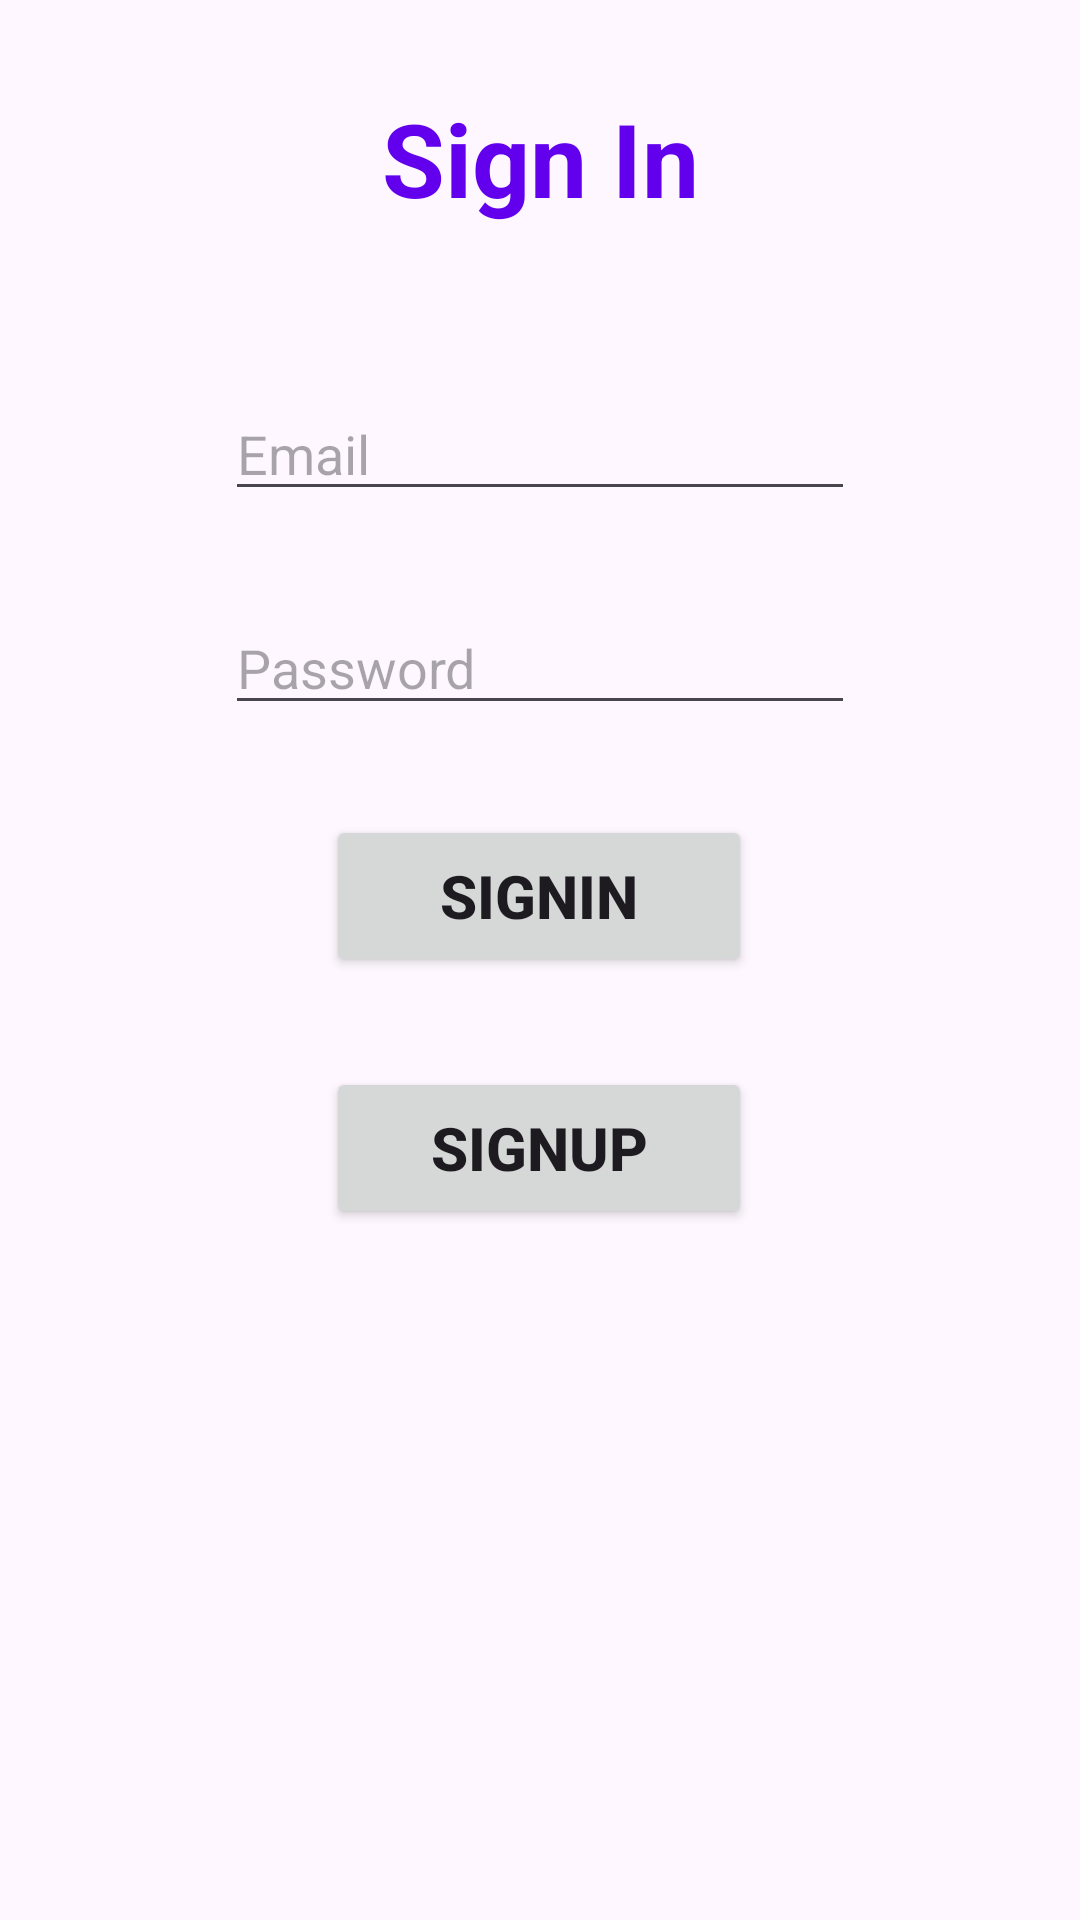

Android layout source for this screen:
<!-- AndroidManifest.xml: application theme Theme.WordUp -->
<!-- res/layout/fragment_form.xml -->
<?xml version="1.0" encoding="utf-8"?>
<androidx.constraintlayout.widget.ConstraintLayout xmlns:android="http://schemas.android.com/apk/res/android"
    xmlns:app="http://schemas.android.com/apk/res-auto"
    xmlns:tools="http://schemas.android.com/tools"
    android:layout_width="match_parent"
    android:layout_height="match_parent"
    tools:context=".FormFragment">


    <EditText
        android:id="@+id/emailText"
        android:layout_width="wrap_content"
        android:layout_height="wrap_content"
        android:layout_marginTop="50dp"
        android:ems="10"
        android:hint="Email"
        android:inputType="text"
        app:layout_constraintEnd_toEndOf="parent"
        app:layout_constraintStart_toStartOf="parent"
        app:layout_constraintTop_toBottomOf="@+id/textView" />

    <Button
        android:id="@+id/btnSignin"
        android:layout_width="142dp"
        android:layout_height="54dp"
        android:layout_marginStart="134dp"
        android:layout_marginTop="30dp"
        android:layout_marginEnd="135dp"
        android:text="SignIn"
        android:textSize="20sp"
        android:textStyle="bold"
        app:layout_constraintEnd_toEndOf="parent"
        app:layout_constraintStart_toStartOf="parent"
        app:layout_constraintTop_toBottomOf="@+id/passwordText" />

    <Button
        android:id="@+id/btnSignup"
        android:layout_width="142dp"
        android:layout_height="54dp"
        android:layout_marginStart="134dp"
        android:layout_marginTop="30dp"
        android:layout_marginEnd="135dp"
        android:text="SignUp"
        android:textSize="20sp"
        android:textStyle="bold"
        app:layout_constraintEnd_toEndOf="parent"
        app:layout_constraintStart_toStartOf="parent"
        app:layout_constraintTop_toBottomOf="@+id/btnSignin" />

    <TextView
        android:id="@+id/textView"
        android:layout_width="179dp"
        android:layout_height="49dp"
        android:layout_marginTop="30dp"
        android:text="Sign In"
        android:textAlignment="center"
        android:textColor="@color/design_default_color_primary"
        android:textSize="34sp"
        android:textStyle="bold"
        app:layout_constraintEnd_toEndOf="parent"
        app:layout_constraintStart_toStartOf="parent"
        app:layout_constraintTop_toTopOf="parent" />

    <EditText
        android:id="@+id/passwordText"
        android:layout_width="wrap_content"
        android:layout_height="wrap_content"
        android:layout_marginTop="30dp"
        android:ems="10"
        android:hint="Password"
        android:inputType="textPassword"
        app:layout_constraintEnd_toEndOf="parent"
        app:layout_constraintStart_toStartOf="parent"
        app:layout_constraintTop_toBottomOf="@+id/emailText" />
</androidx.constraintlayout.widget.ConstraintLayout>
<!-- resources referenced by this layout -->
<resources>
  <style name="Theme.WordUp" parent="Base.Theme.WordUp" />
  <style name="Base.Theme.WordUp" parent="Theme.Material3.DayNight.NoActionBar">
          
          
      </style>
</resources>
